Image classification data set "ulcer-cancer-prj" (tamilkumaran-g/ulcer-cancer-prj on GitHub). Class labels (2): cancer, ulcer.

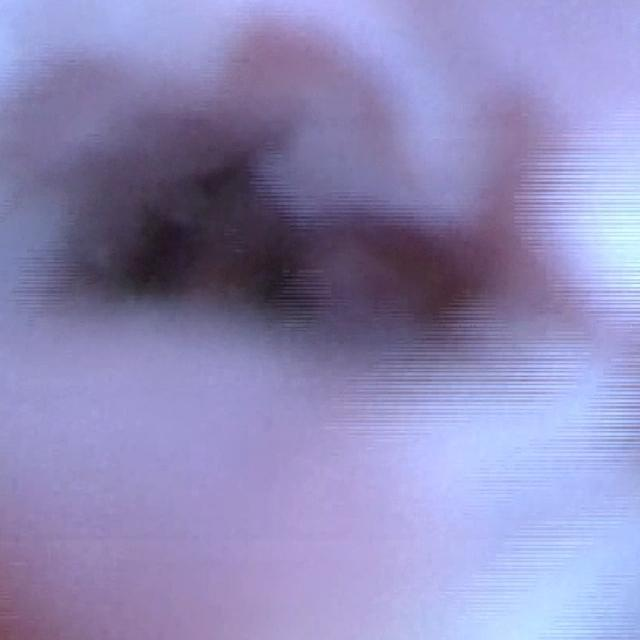
Label: cancer

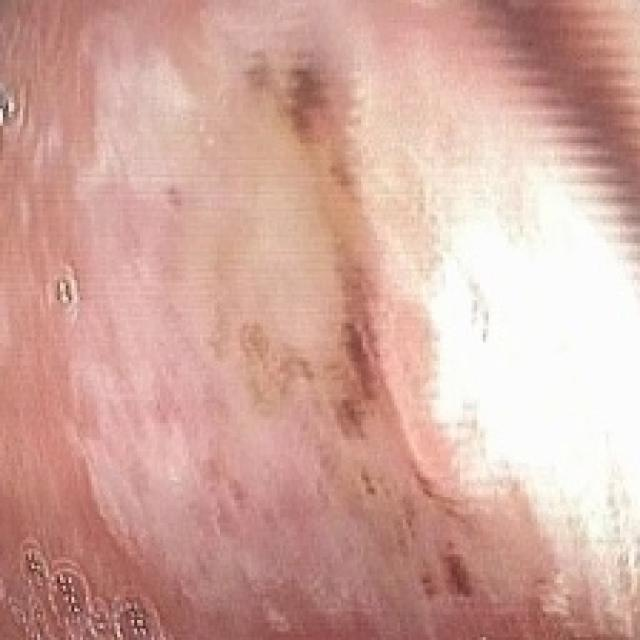
Label: ulcer

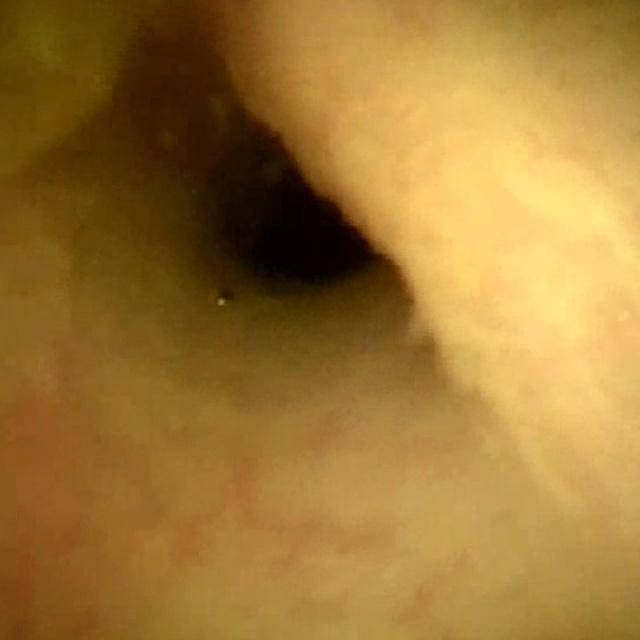
Label: cancer

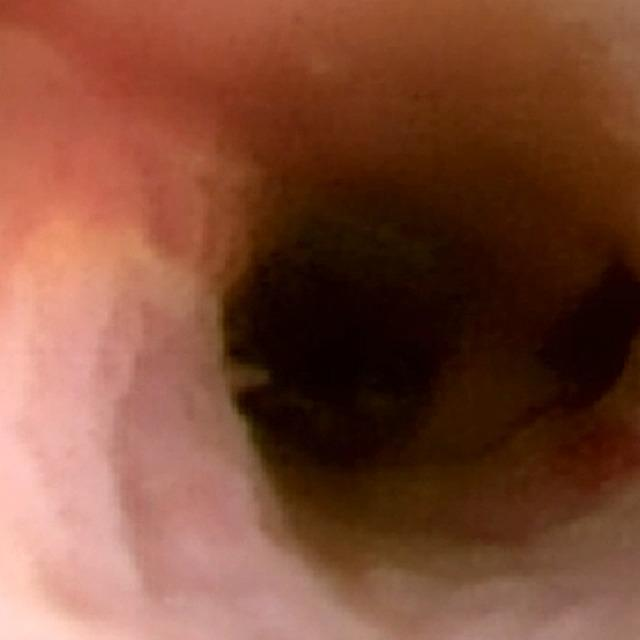
Label: cancer

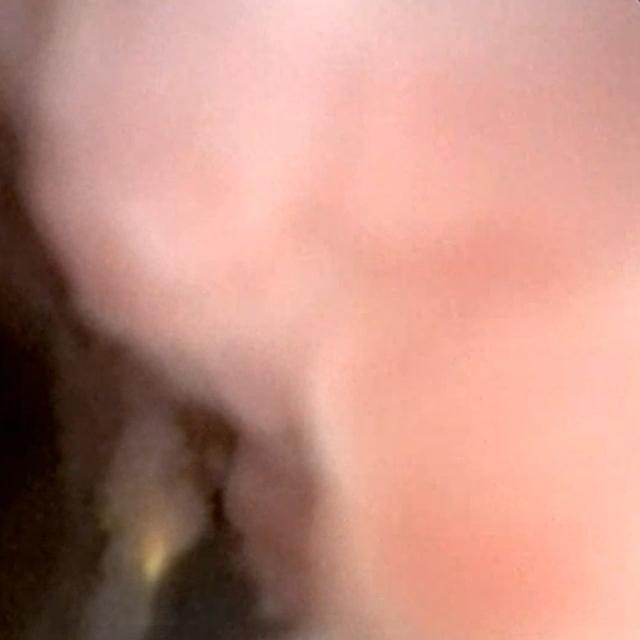
Label: cancer

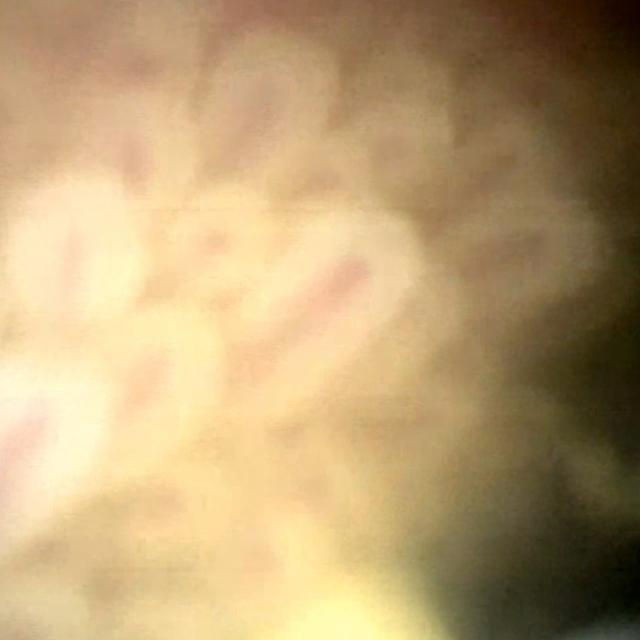
Label: cancer
